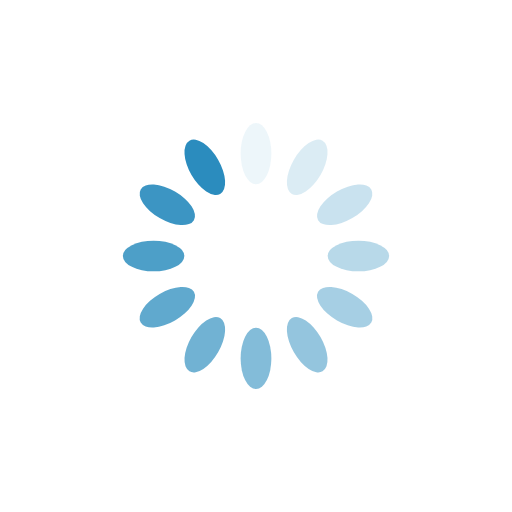
t = 0.00 s
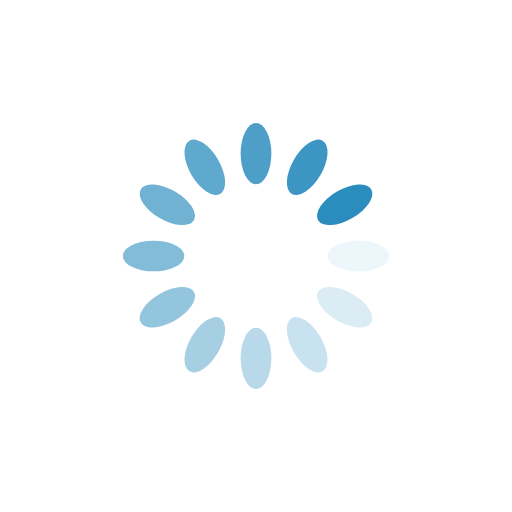
t = 0.25 s
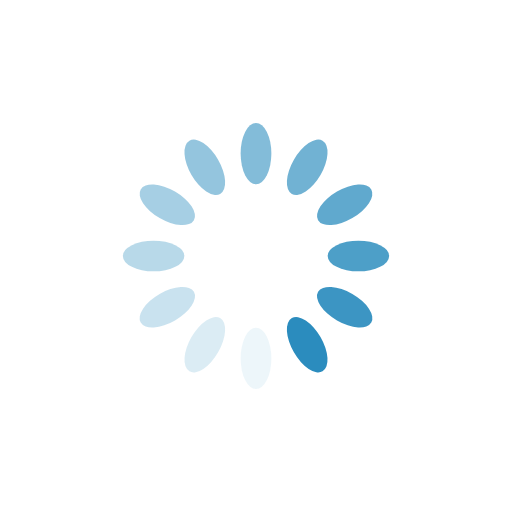
t = 0.50 s
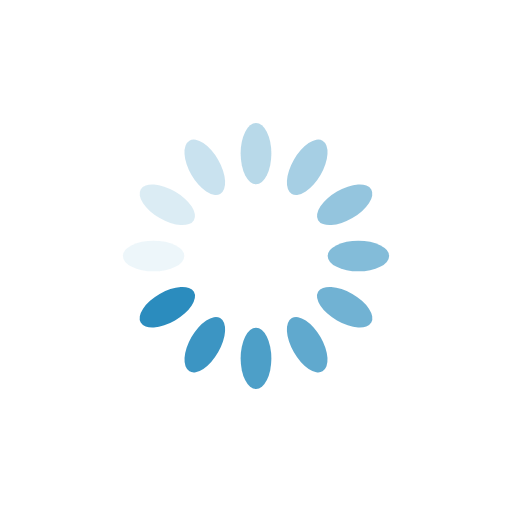
t = 0.75 s

The animated SVG that drew these frames (rendered in a browser with its animation timeline set to each time). Animation: 12 SMIL elements (animate=12); one cycle of 1.00 s, repeats indefinitely.

<svg xmlns="http://www.w3.org/2000/svg" viewBox="0 0 100 100" preserveAspectRatio="xMidYMid" width="100%" height="100%" style="shape-rendering: auto; display: block; background: transparent;" xmlns:xlink="http://www.w3.org/1999/xlink"><g><g transform="rotate(0 50 50)">
  <rect fill="#2b8cbe" height="12" width="6" ry="6" rx="3" y="24" x="47">
    <animate repeatCount="indefinite" begin="-0.9166666666666666s" dur="1s" keyTimes="0;1" values="1;0" attributeName="opacity"></animate>
  </rect>
</g><g transform="rotate(30 50 50)">
  <rect fill="#2b8cbe" height="12" width="6" ry="6" rx="3" y="24" x="47">
    <animate repeatCount="indefinite" begin="-0.8333333333333334s" dur="1s" keyTimes="0;1" values="1;0" attributeName="opacity"></animate>
  </rect>
</g><g transform="rotate(60 50 50)">
  <rect fill="#2b8cbe" height="12" width="6" ry="6" rx="3" y="24" x="47">
    <animate repeatCount="indefinite" begin="-0.75s" dur="1s" keyTimes="0;1" values="1;0" attributeName="opacity"></animate>
  </rect>
</g><g transform="rotate(90 50 50)">
  <rect fill="#2b8cbe" height="12" width="6" ry="6" rx="3" y="24" x="47">
    <animate repeatCount="indefinite" begin="-0.6666666666666666s" dur="1s" keyTimes="0;1" values="1;0" attributeName="opacity"></animate>
  </rect>
</g><g transform="rotate(120 50 50)">
  <rect fill="#2b8cbe" height="12" width="6" ry="6" rx="3" y="24" x="47">
    <animate repeatCount="indefinite" begin="-0.5833333333333334s" dur="1s" keyTimes="0;1" values="1;0" attributeName="opacity"></animate>
  </rect>
</g><g transform="rotate(150 50 50)">
  <rect fill="#2b8cbe" height="12" width="6" ry="6" rx="3" y="24" x="47">
    <animate repeatCount="indefinite" begin="-0.5s" dur="1s" keyTimes="0;1" values="1;0" attributeName="opacity"></animate>
  </rect>
</g><g transform="rotate(180 50 50)">
  <rect fill="#2b8cbe" height="12" width="6" ry="6" rx="3" y="24" x="47">
    <animate repeatCount="indefinite" begin="-0.4166666666666667s" dur="1s" keyTimes="0;1" values="1;0" attributeName="opacity"></animate>
  </rect>
</g><g transform="rotate(210 50 50)">
  <rect fill="#2b8cbe" height="12" width="6" ry="6" rx="3" y="24" x="47">
    <animate repeatCount="indefinite" begin="-0.3333333333333333s" dur="1s" keyTimes="0;1" values="1;0" attributeName="opacity"></animate>
  </rect>
</g><g transform="rotate(240 50 50)">
  <rect fill="#2b8cbe" height="12" width="6" ry="6" rx="3" y="24" x="47">
    <animate repeatCount="indefinite" begin="-0.25s" dur="1s" keyTimes="0;1" values="1;0" attributeName="opacity"></animate>
  </rect>
</g><g transform="rotate(270 50 50)">
  <rect fill="#2b8cbe" height="12" width="6" ry="6" rx="3" y="24" x="47">
    <animate repeatCount="indefinite" begin="-0.16666666666666666s" dur="1s" keyTimes="0;1" values="1;0" attributeName="opacity"></animate>
  </rect>
</g><g transform="rotate(300 50 50)">
  <rect fill="#2b8cbe" height="12" width="6" ry="6" rx="3" y="24" x="47">
    <animate repeatCount="indefinite" begin="-0.08333333333333333s" dur="1s" keyTimes="0;1" values="1;0" attributeName="opacity"></animate>
  </rect>
</g><g transform="rotate(330 50 50)">
  <rect fill="#2b8cbe" height="12" width="6" ry="6" rx="3" y="24" x="47">
    <animate repeatCount="indefinite" begin="0s" dur="1s" keyTimes="0;1" values="1;0" attributeName="opacity"></animate>
  </rect>
</g><g></g></g><!-- [ldio] generated by https://loading.io --></svg>
